3-way image classification set "dataset" from GitHub (frodioh/SPIVT); label vocabulary: bus, car, truck.

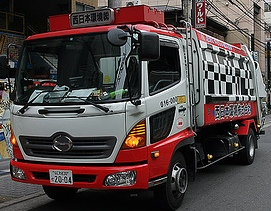
Label: truck

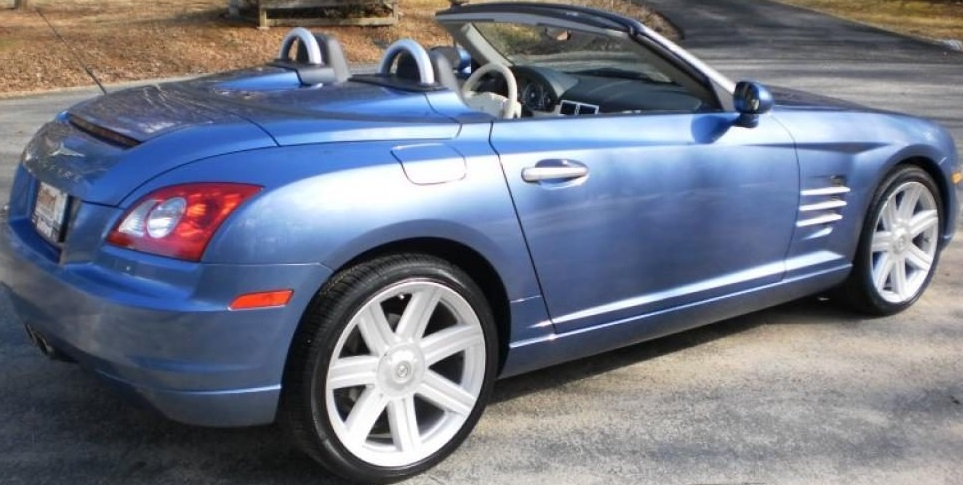
Label: car

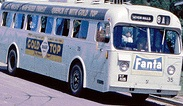
Label: bus

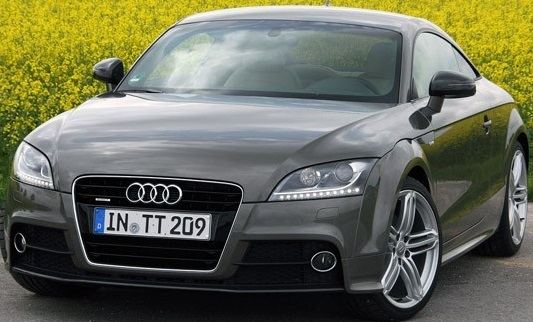
Label: car

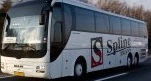
Label: bus

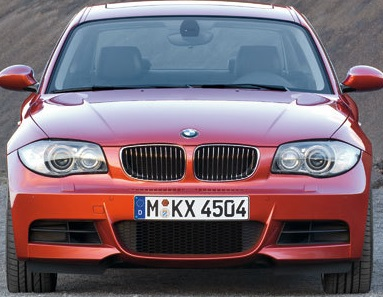
Label: car
